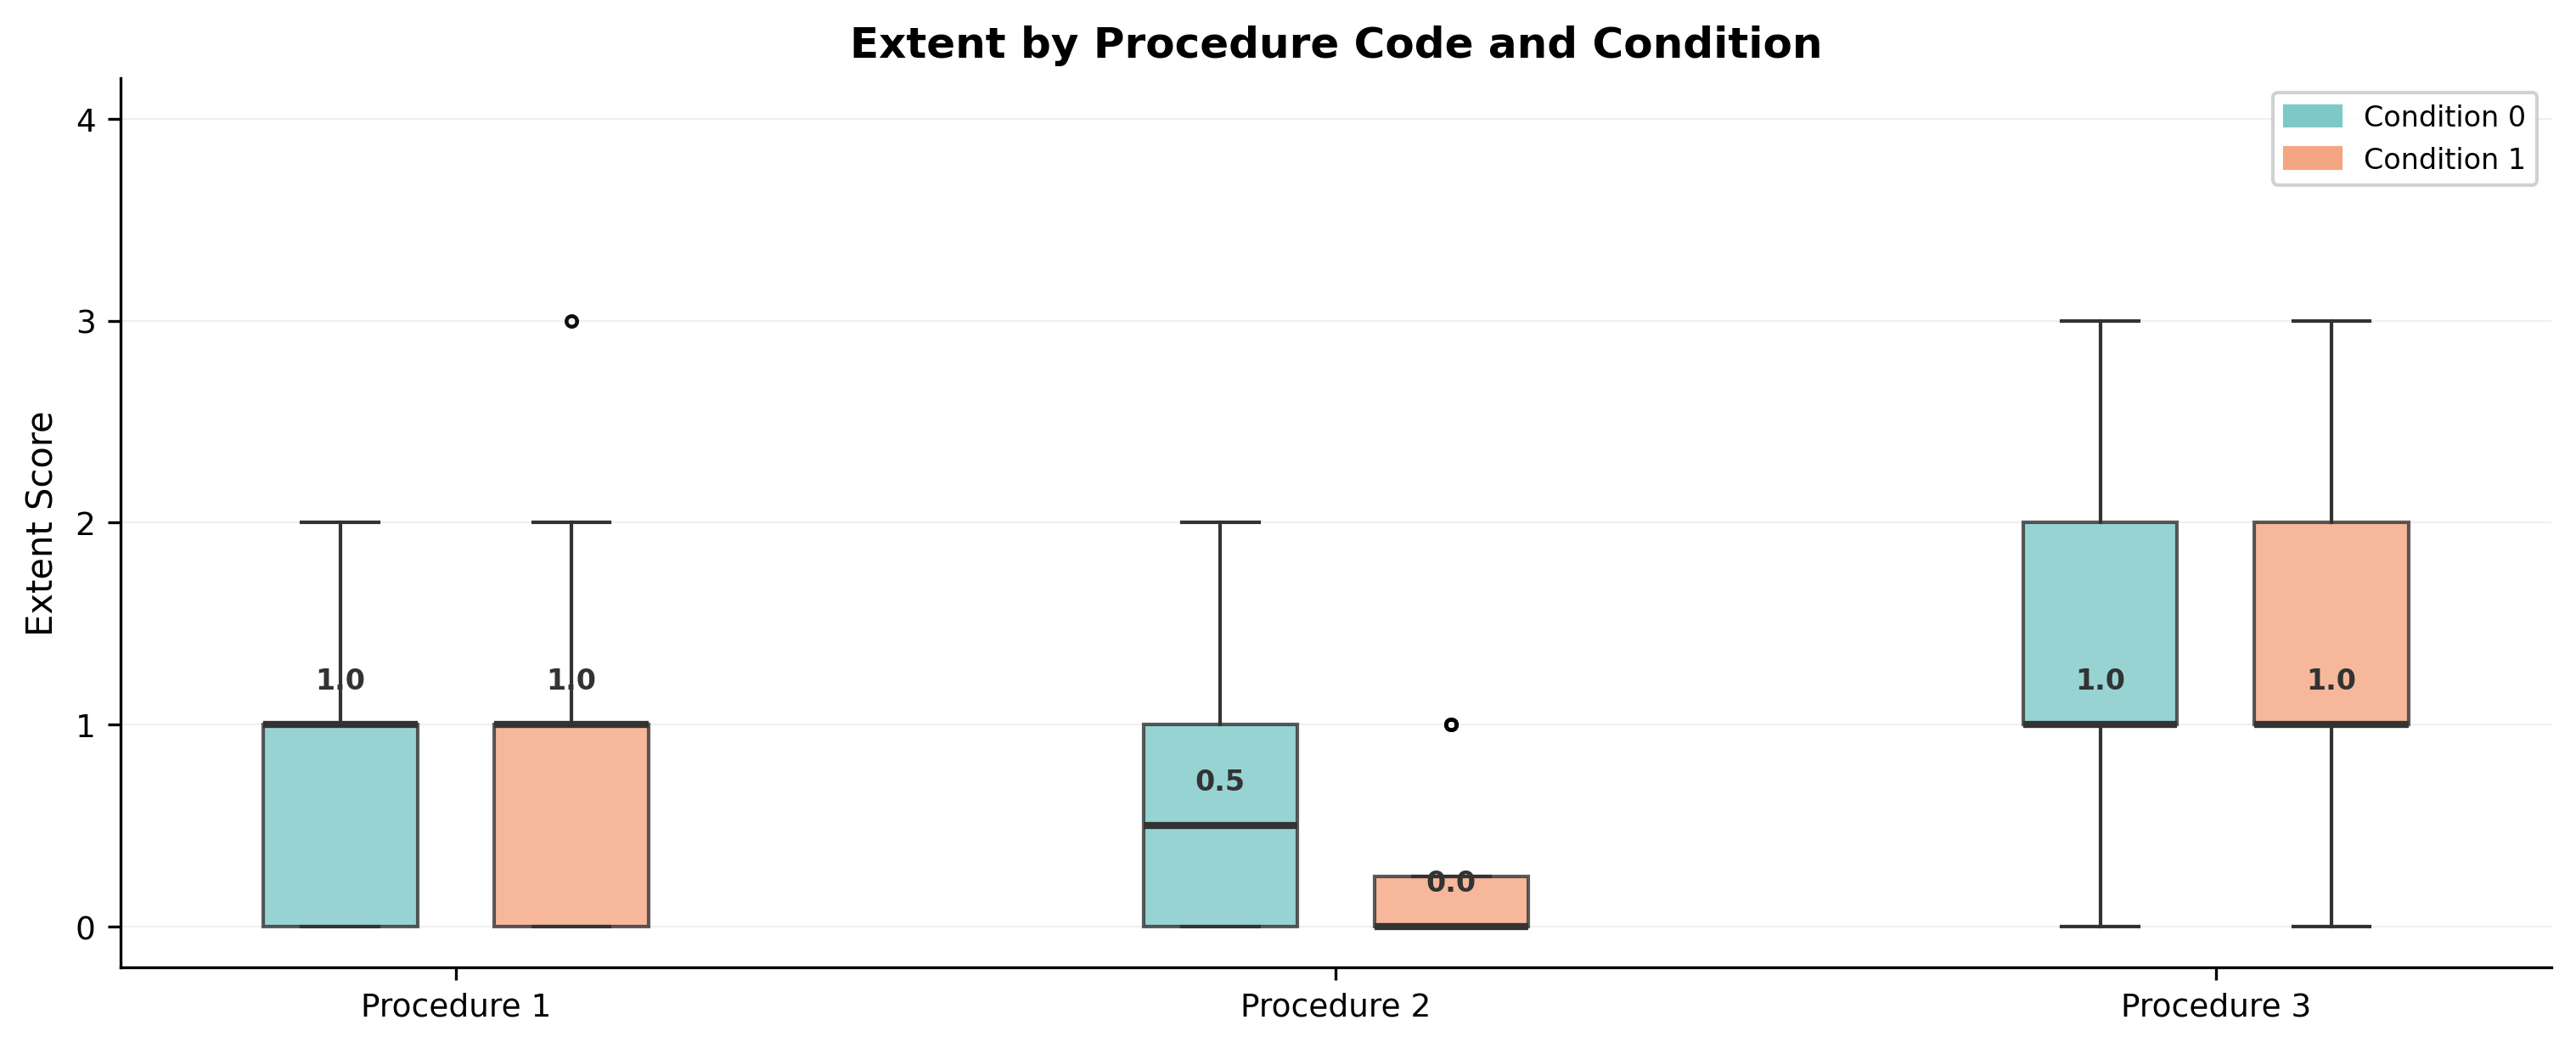

The file beside this chart, header and first rows:
outcome, procedure_code, condition, n, mean, sd, median, q1, q3, min, max
extent, 1, 0, 112, 0.7321, 0.6435, 1.0, 0.0, 1.0, 0, 2
extent, 1, 1, 128, 0.8672, 0.7874, 1.0, 0.0, 1.0, 0, 3
extent, 2, 0, 16, 0.625, 0.7188, 0.5, 0.0, 1.0, 0, 2
extent, 2, 1, 48, 0.25, 0.4376, 0.0, 0.0, 0.25, 0, 1
extent, 3, 0, 96, 1.375, 0.6529, 1.0, 1.0, 2.0, 0, 3
extent, 3, 1, 112, 1.375, 0.9116, 1.0, 1.0, 2.0, 0, 4
